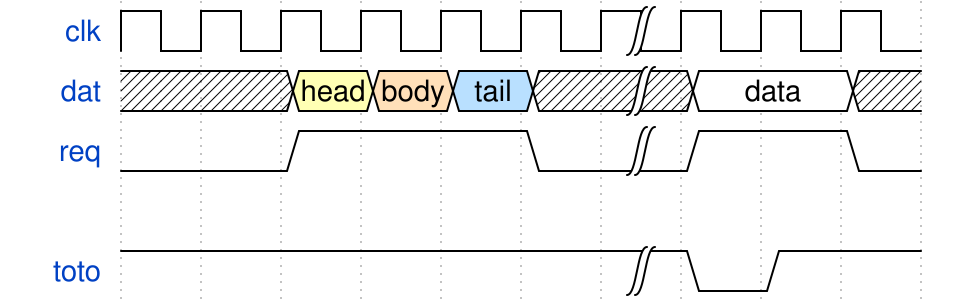

The timing diagram above was drawn with WaveDrom. Write its source.

{signal: [
  {name: 'clk', wave: 'p.....|...'},
  {name: 'dat', wave: 'x.345x|=.x', data: ['head', 'body', 'tail', 'data']},
  {name: 'req', wave: '0.1..0|1.0'},
  {},
  {name: 'toto', wave: '1.....|01.'}
]}
